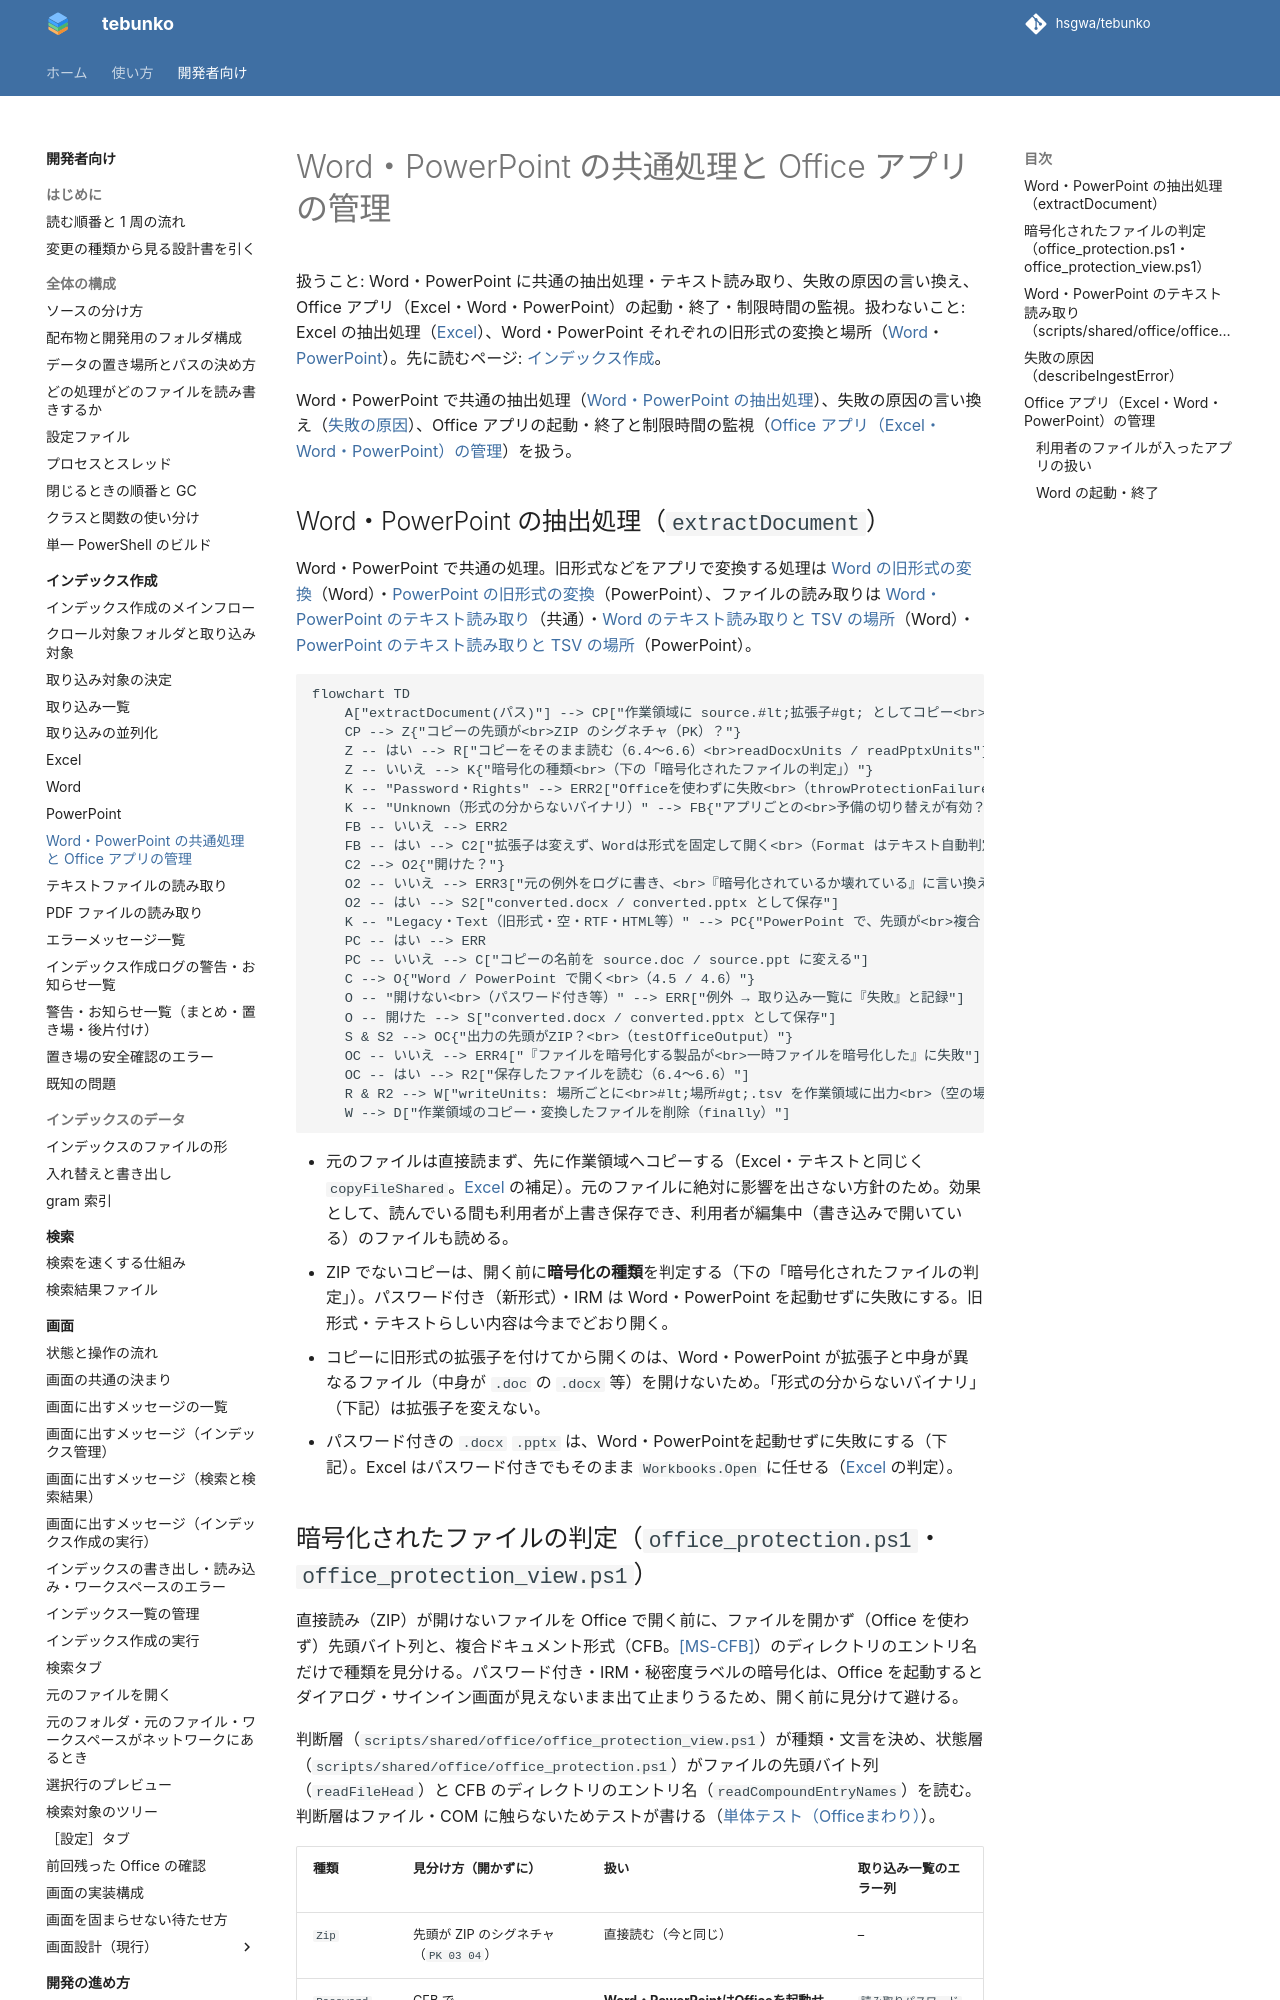

repository: hsgwa/tebunko · page: design/indexing/office-apps/index.html · generator: mkdocs

# Word・PowerPoint の共通処理と Office アプリの管理

扱うこと: Word・PowerPoint に共通の抽出処理・テキスト読み取り、失敗の原因の言い換え、Office アプリ（Excel・Word・PowerPoint）の起動・終了・制限時間の監視。扱わないこと: Excel の抽出処理（[Excel](excel.md)）、Word・PowerPoint それぞれの旧形式の変換と場所（[Word](word.md)・[PowerPoint](powerpoint.md)）。先に読むページ: [インデックス作成](index.md)。

Word・PowerPoint で共通の抽出処理（[Word・PowerPoint の抽出処理](#wordpowerpoint-の抽出処理extractdocument)）、失敗の原因の言い換え（[失敗の原因](#失敗の原因describeingesterror)）、Office アプリの起動・終了と制限時間の監視（[Office アプリ（Excel・Word・PowerPoint）の管理](#office-アプリexcelwordpowerpointの管理)）を扱う。

## Word・PowerPoint の抽出処理（`extractDocument`）

Word・PowerPoint で共通の処理。旧形式などをアプリで変換する処理は [Word の旧形式の変換](word.md#word-の旧形式の変換extractwithword)（Word）・[PowerPoint の旧形式の変換](powerpoint.md#powerpoint-の旧形式の変換extractwithpowerpoint)（PowerPoint）、ファイルの読み取りは [Word・PowerPoint のテキスト読み取り](#wordpowerpoint-のテキスト読み取りscriptssharedofficeoffice_readerps1)（共通）・[Word のテキスト読み取りと TSV の場所](word.md#word-のテキスト読み取りと-tsv-の場所readdocxunits)（Word）・[PowerPoint のテキスト読み取りと TSV の場所](powerpoint.md#powerpoint-のテキスト読み取りと-tsv-の場所readpptxunits)（PowerPoint）。

```mermaid
flowchart TD
    A["extractDocument(パス)"] --> CP["作業領域に source.#lt;拡張子#gt; としてコピー<br>（copyFileShared。元のファイルに影響を出さない）"]
    CP --> Z{"コピーの先頭が<br>ZIP のシグネチャ（PK）？"}
    Z -- はい --> R["コピーをそのまま読む（6.4〜6.6）<br>readDocxUnits / readPptxUnits"]
    Z -- いいえ --> K{"暗号化の種類<br>（下の「暗号化されたファイルの判定」）"}
    K -- "Password・Rights" --> ERR2["Officeを使わずに失敗<br>（throwProtectionFailure）"]
    K -- "Unknown（形式の分からないバイナリ）" --> FB{"アプリごとの<br>予備の切り替えが有効？"}
    FB -- いいえ --> ERR2
    FB -- はい --> C2["拡張子は変えず、Wordは形式を固定して開く<br>（Format はテキスト自動判定にしない）"]
    C2 --> O2{"開けた？"}
    O2 -- いいえ --> ERR3["元の例外をログに書き、<br>『暗号化されているか壊れている』に言い換えて失敗"]
    O2 -- はい --> S2["converted.docx / converted.pptx として保存"]
    K -- "Legacy・Text（旧形式・空・RTF・HTML等）" --> PC{"PowerPoint で、先頭が<br>複合ドキュメント形式でない？"}
    PC -- はい --> ERR
    PC -- いいえ --> C["コピーの名前を source.doc / source.ppt に変える"]
    C --> O{"Word / PowerPoint で開く<br>（4.5 / 4.6）"}
    O -- "開けない<br>（パスワード付き等）" --> ERR["例外 → 取り込み一覧に『失敗』と記録"]
    O -- 開けた --> S["converted.docx / converted.pptx として保存"]
    S & S2 --> OC{"出力の先頭がZIP？<br>（testOfficeOutput）"}
    OC -- いいえ --> ERR4["『ファイルを暗号化する製品が<br>一時ファイルを暗号化した』に失敗"]
    OC -- はい --> R2["保存したファイルを読む（6.4〜6.6）"]
    R & R2 --> W["writeUnits: 場所ごとに<br>#lt;場所#gt;.tsv を作業領域に出力<br>（空の場所は出力しない）"]
    W --> D["作業領域のコピー・変換したファイルを削除（finally）"]
```

- 元のファイルは直接読まず、先に作業領域へコピーする（Excel・テキストと同じく `copyFileShared`。[Excel](excel.md) の補足）。元のファイルに絶対に影響を出さない方針のため。効果として、読んでいる間も利用者が上書き保存でき、利用者が編集中（書き込みで開いている）のファイルも読める。
- ZIP でないコピーは、開く前に**暗号化の種類**を判定する（下の「暗号化されたファイルの判定」）。パスワード付き（新形式）・IRM は Word・PowerPoint を起動せずに失敗にする。旧形式・テキストらしい内容は今までどおり開く。
- コピーに旧形式の拡張子を付けてから開くのは、Word・PowerPoint が拡張子と中身が異なるファイル（中身が `.doc` の `.docx` 等）を開けないため。「形式の分からないバイナリ」（下記）は拡張子を変えない。
- パスワード付きの `.docx` `.pptx` は、Word・PowerPointを起動せずに失敗にする（下記）。Excel はパスワード付きでもそのまま `Workbooks.Open` に任せる（[Excel](excel.md) の判定）。
